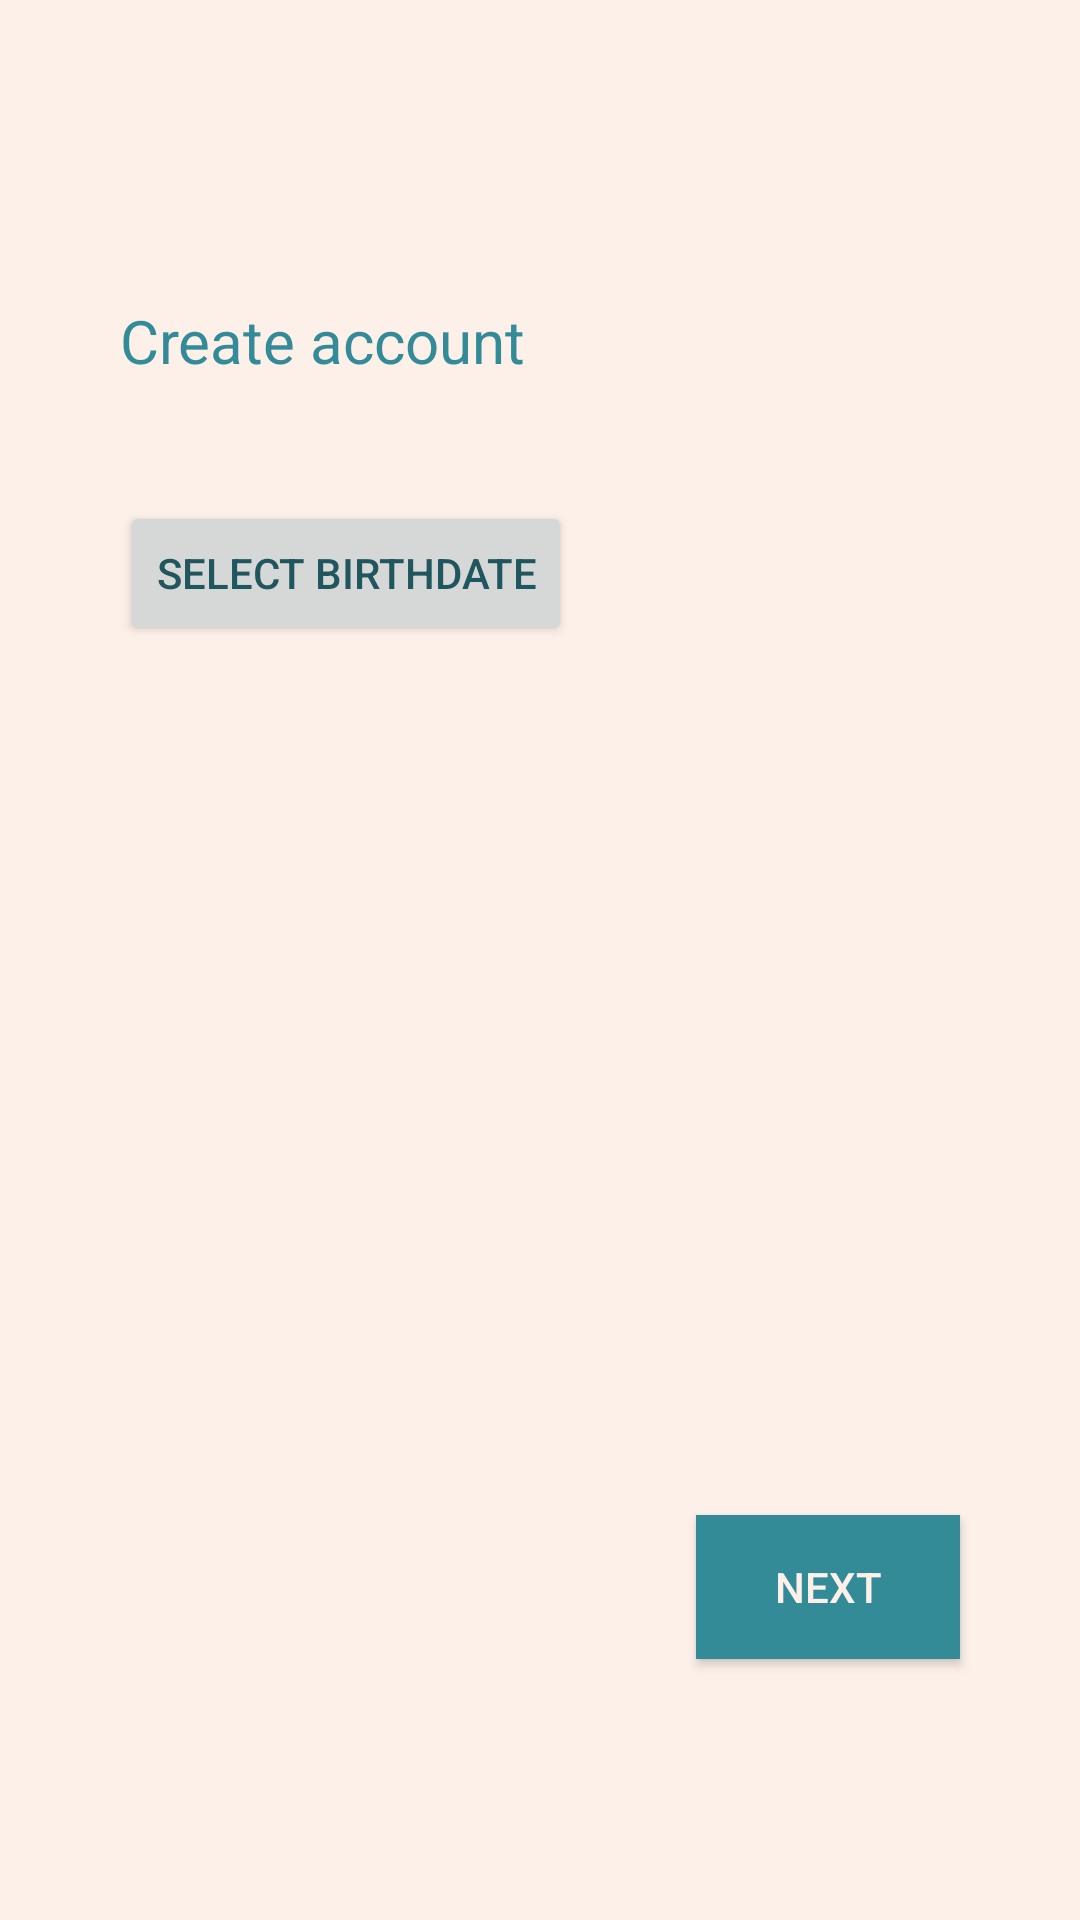

Produce the Android XML layout that renders to this screen, including the resource entries it uses.
<!-- AndroidManifest.xml: application theme AppTheme -->
<!-- res/layout/activity_patient_create_account.xml -->
<?xml version="1.0" encoding="utf-8"?>
<androidx.constraintlayout.widget.ConstraintLayout xmlns:android="http://schemas.android.com/apk/res/android"
    xmlns:app="http://schemas.android.com/apk/res-auto"
    xmlns:tools="http://schemas.android.com/tools"
    android:layout_width="match_parent"
    android:layout_height="match_parent"
    tools:context=".createAccountActivityANdVM.PatientCreateAccount">

    <TextView
        android:id="@+id/topTextPatientCreateAccount"
        android:layout_width="wrap_content"
        android:layout_height="wrap_content"
        android:textSize="20sp"
        android:layout_marginStart="40dp"
        android:layout_marginTop="100dp"
        android:text="@string/createAccount"
        app:layout_constraintStart_toStartOf="parent"
        app:layout_constraintTop_toTopOf="parent"
        android:textColor="@color/colorPrimary"/>

    <TextView
        android:id="@+id/errorMessagePatientCreateAccount"
        android:layout_width="wrap_content"
        android:layout_height="wrap_content"
        android:layout_marginEnd="40dp"
        android:layout_marginBottom="150dp"
        android:text=""
        android:textColor="@color/colorAccent"
        app:layout_constraintBottom_toBottomOf="parent"
        app:layout_constraintEnd_toEndOf="parent" />

    <Button
        android:id="@+id/nextButtonCreateAcount"
        android:layout_width="wrap_content"
        android:layout_height="wrap_content"
        android:layout_marginTop="15dp"
        android:layout_marginEnd="40dp"
        android:text="@string/next"
        app:layout_constraintEnd_toEndOf="parent"
        app:layout_constraintTop_toBottomOf="@+id/errorMessagePatientCreateAccount"
        android:onClick="next"
        style="@style/ButtonTheme"/>

    <Button
        android:id="@+id/selectBday"
        android:layout_width="wrap_content"
        android:layout_height="wrap_content"
        android:onClick="setBirthDate"
        android:text="@string/selectBday"
        android:layout_marginStart="40dp"
        android:layout_marginTop="40dp"
        app:layout_constraintStart_toStartOf="parent"
        app:layout_constraintTop_toBottomOf="@id/topTextPatientCreateAccount" />

    <TextView
        android:id="@+id/birthdayCreateAccount"
        android:layout_width="wrap_content"
        android:layout_height="wrap_content"
        android:layout_marginTop="185dp"
        android:layout_marginEnd="40dp"
        app:layout_constraintEnd_toEndOf="parent"
        app:layout_constraintTop_toTopOf="parent" />

</androidx.constraintlayout.widget.ConstraintLayout>
<!-- resources referenced by this layout -->
<resources>
  <color name="colorAccent">#009900</color>
  <color name="colorPrimary">#348b98</color>
  <string name="createAccount">Create account</string>
  <string name="next">Next</string>
  <string name="selectBday">Select birthdate</string>
  <style name="ButtonTheme">
          <item name="android:background">@color/colorPrimary</item>
          <item name="android:textColor">@color/background</item>
      </style>
  <style name="AppTheme" parent="Theme.AppCompat.Light.NoActionBar">
          
          <item name="colorPrimary">@color/colorPrimary</item>
          <item name="colorPrimaryDark">@color/colorPrimaryDark</item>
          <item name="colorAccent">@color/colorAccent</item>
          <item name="android:windowBackground">@color/background</item>
          <item name="android:textColor">@color/colorPrimaryDark</item>
          <item name="android:textColorHint">@color/hintColor</item>
          <item name="android:navigationBarColor">@color/colorPrimaryDark</item>
  
      </style>
  <color name="background">#FDF0E9</color>
  <color name="colorPrimaryDark">#20565E</color>
  <color name="hintColor">#41adbe</color>
</resources>
